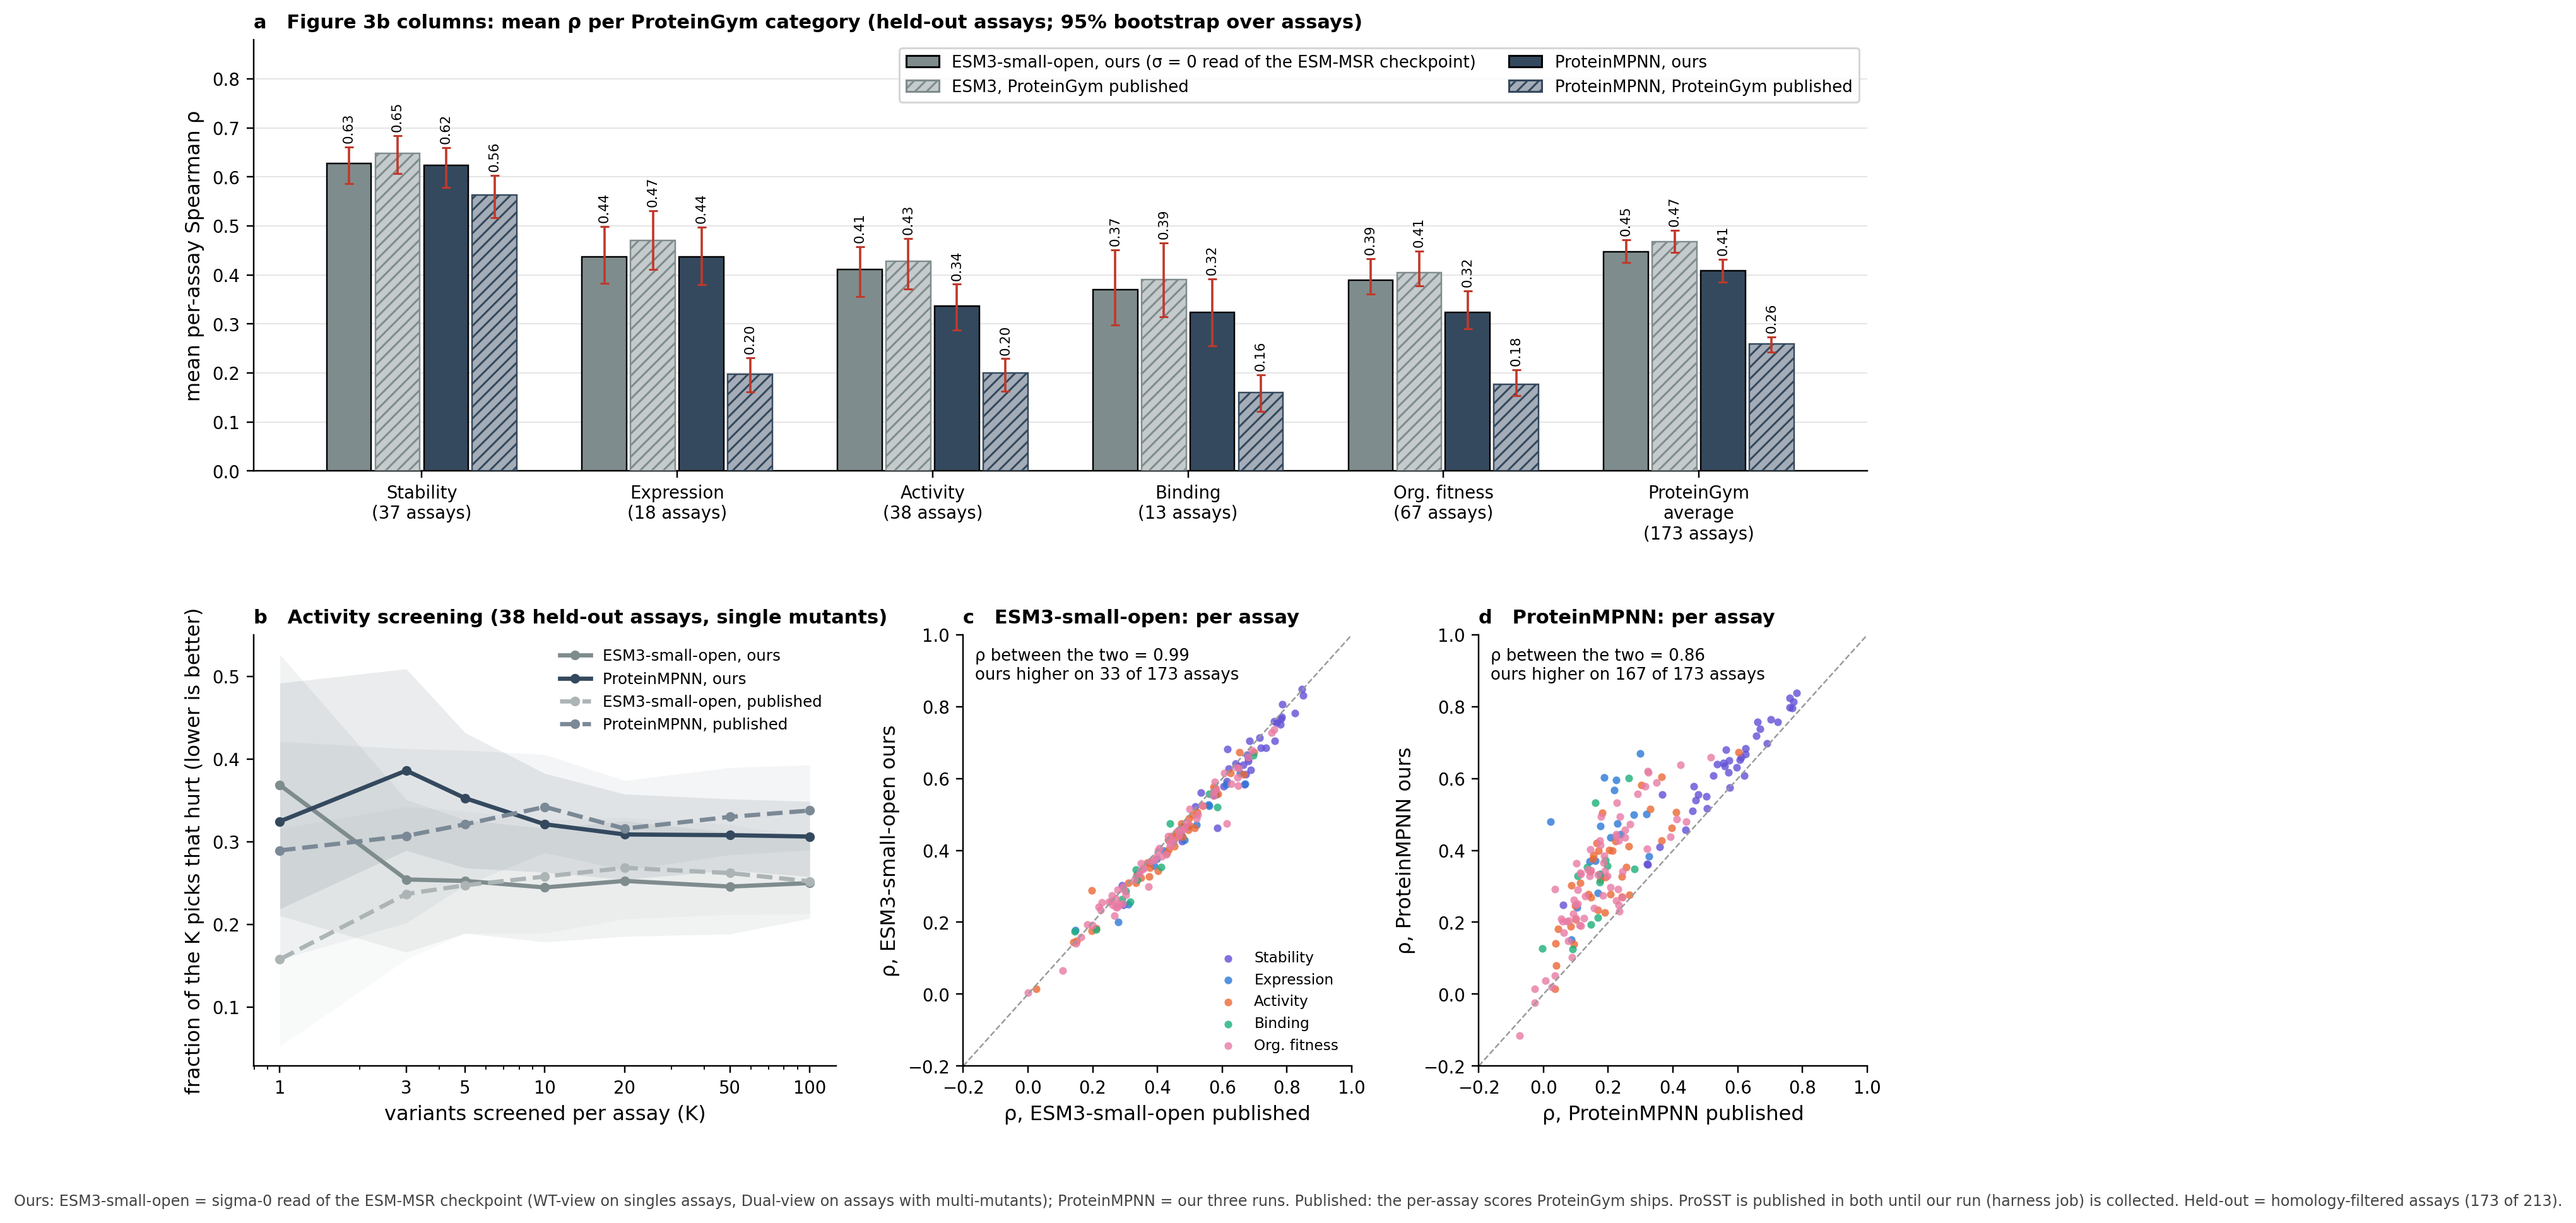

The data file committed next to this chart (first rows):
model, version, column, value, lo, hi, delta_ours_minus_published, delta_lo, delta_hi, n_assays
ESM3-small-open, ours, Stability, 0.6274, 0.5869, 0.6614, -0.0204, -0.0298, -0.0110, 37
ESM3-small-open, published, Stability, 0.6478, 0.6075, 0.6842, -0.0204, -0.0298, -0.0110, 37
ESM3-small-open, ours, Expression, 0.4367, 0.3824, 0.4983, -0.0336, -0.0442, -0.0228, 18
ESM3-small-open, published, Expression, 0.4703, 0.4117, 0.5316, -0.0336, -0.0442, -0.0228, 18
ESM3-small-open, ours, Activity, 0.4110, 0.3561, 0.4573, -0.0165, -0.0244, -0.0087, 38
ESM3-small-open, published, Activity, 0.4274, 0.3718, 0.4745, -0.0165, -0.0244, -0.0087, 38
ESM3-small-open, ours, Binding, 0.3706, 0.2982, 0.4511, -0.0198, -0.0351, -0.0002, 13
ESM3-small-open, published, Binding, 0.3904, 0.3145, 0.4650, -0.0198, -0.0351, -0.0002, 13
ESM3-small-open, ours, OrganismalFitness, 0.3898, 0.3615, 0.4330, -0.0155, -0.0221, -0.0100, 67
ESM3-small-open, published, OrganismalFitness, 0.4053, 0.3775, 0.4484, -0.0155, -0.0221, -0.0100, 67
ESM3-small-open, ours, PG avg, 0.4471, 0.4258, 0.4714, -0.0211, -0.0252, -0.0160, 173
ESM3-small-open, published, PG avg, 0.4682, 0.4454, 0.4912, -0.0211, -0.0252, -0.0160, 173
ProteinMPNN, ours, Stability, 0.6243, 0.5789, 0.6603, 0.0612, 0.0499, 0.0743, 37
ProteinMPNN, published, Stability, 0.5632, 0.5166, 0.6029, 0.0612, 0.0499, 0.0743, 37
ProteinMPNN, ours, Expression, 0.4373, 0.3802, 0.4971, 0.2397, 0.1975, 0.2920, 18
ProteinMPNN, published, Expression, 0.1976, 0.1614, 0.2314, 0.2397, 0.1975, 0.2920, 18
ProteinMPNN, ours, Activity, 0.3371, 0.2872, 0.3810, 0.1372, 0.1093, 0.1649, 38
ProteinMPNN, published, Activity, 0.1998, 0.1622, 0.2291, 0.1372, 0.1093, 0.1649, 38
ProteinMPNN, ours, Binding, 0.3232, 0.2552, 0.3915, 0.1631, 0.1113, 0.2219, 13
ProteinMPNN, published, Binding, 0.1600, 0.1221, 0.1961, 0.1631, 0.1113, 0.2219, 13
ProteinMPNN, ours, OrganismalFitness, 0.3232, 0.2897, 0.3674, 0.1460, 0.1261, 0.1665, 67
ProteinMPNN, published, OrganismalFitness, 0.1772, 0.1534, 0.2065, 0.1460, 0.1261, 0.1665, 67
ProteinMPNN, ours, PG avg, 0.4090, 0.3859, 0.4316, 0.1494, 0.1310, 0.1676, 173
ProteinMPNN, published, PG avg, 0.2596, 0.2426, 0.2732, 0.1494, 0.1310, 0.1676, 173
